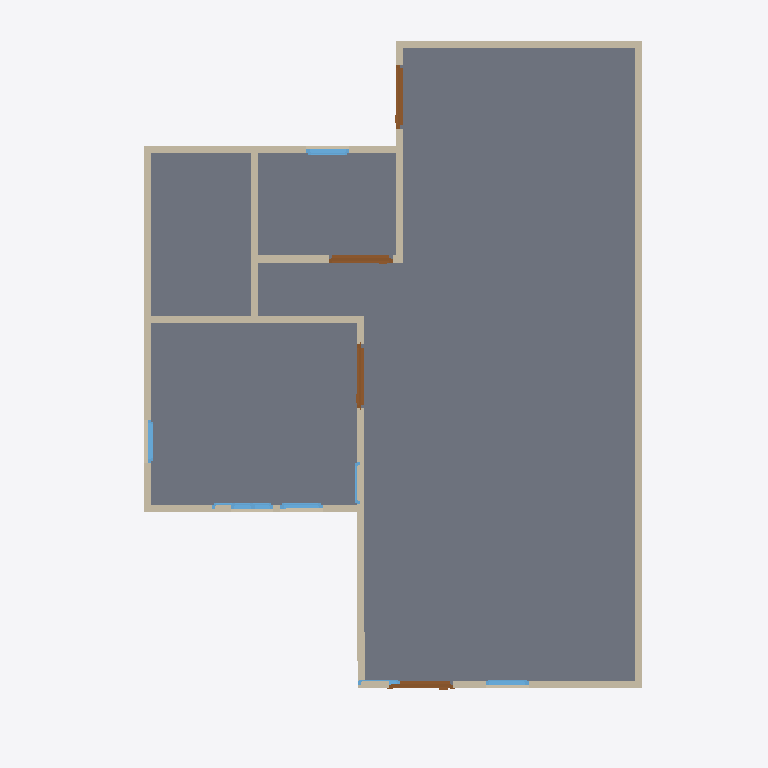
Plan cut of the same IFC building model at storey 'GF' (level 0.00 m, cut at 1.40 m), seen from above with north up, elements coloured by IFC class: 13 walls (beige), 8 windows (light blue), 4 doors (brown), 1 slab (grey). Cut surfaces are drawn darker.
Extent 10.0 m × 10.0 m × 7.0 m (x, y, z). Storeys (3): GF at 0.00 m; 2F at 3.00 m; roof at 6.00 m. Elements (56): 28 IfcWall, 15 IfcWindow, 9 IfcDoor, 3 IfcSlab, 1 IfcRoof.

HEADER;
FILE_DESCRIPTION(('ViewDefinition[DesignTransferView]'),'2;1');
FILE_NAME('s03-activity.ifc','2025-09-03T21:32:40+08:00',(''),(''),'IfcOpenShell 0.8.3-post1','Bonsai 0.8.3-post1','');
FILE_SCHEMA(('IFC4'));
ENDSEC;
DATA;
#1=IFCPROJECT('2dcNc35ufE$xFYwij2JG8D',$,'My Project',$,$,$,$,(#14,#26),#9);
#31=IFCSITE('3ekfyYEsTAl9UgJtuffpQy',$,'My Site',$,$,#54,$,$,$,$,$,$,$,$);
#37=IFCBUILDING('2fy3p75LfAMRcmdcgalLRu',$,'My Building',$,$,#60,$,$,$,$,$,$);
#43=IFCBUILDINGSTOREY('0i5kbwxM52fOdJcswJtOst',$,'GF',$,$,#66,$,$,$,$);
#67=IFCBUILDINGSTOREY('3bN9KC2zTBpxfkzzxjtZyX',$,'2F',$,$,#4211,$,$,$,$);
#4168=IFCBUILDINGSTOREY('3BuuUSoXPEXxdhlSp5u6K2',$,'roof',$,$,#4221,$,$,$,$);
#1407=IFCSLAB('1PDsOe7Z15ahmHZQwlQGom',$,'Slab',$,$,#1415,#1422,$,$);
#1001=IFCWALL('2qaSC$8Zb0iBHnY5y5FG9n',$,'Wall',$,$,#1012,#1007,$,$);
#2591=IFCWALL('28X4hYfIb1y9TggA9A09pB',$,'Wall',$,$,#2602,#2597,$,$);
#1039=IFCWALL('1LBvnaVzX67Q46W_IGE$Ik',$,'Wall',$,$,#1050,#1045,$,$);
#1115=IFCWALL('2WcWFOwZf97BmC9PWmKWGT',$,'Wall',$,$,#1126,#1121,$,$);
#609=IFCWALL('0hcwqfDp50ew9OqdRkTigd',$,'Wall',$,$,#620,#615,$,$);
#2152=IFCWALL('1uCK1gYQb1AgWPD6YdmBHX',$,'Wall',$,$,#2163,#2158,$,$);
#2873=IFCWALL('33LDwmkMnCVQ6k0aOxLTPS',$,'Wall',$,$,#2884,#2879,$,$);
#2228=IFCWALL('2wXwKK1a19hQ8ZDPagtBuF',$,'Wall',$,$,#2239,#2234,$,$);
#687=IFCWALL('29clDKeH15pA5eI92ooUCd',$,'Wall',$,$,#698,#693,$,$);
#6556=IFCWALL('1p5YKaFPHB5AWijb3i1uJX',$,'Wall',$,$,#6621,#6562,$,$);
#750=IFCWALL('28UEl8pb9COPNHx$alZx0k',$,'Wall',$,$,#1966,#756,$,$);
#725=IFCWALL('1Un0oEMR190e1T5v_VSeW2',$,'Wall',$,$,#1708,#731,$,$);
#1681=IFCDOOR('1rD9qMTELEyhXb6kd3MvFj',$,'Door',$,$,#1734,#1689,$,2.0,0.899999976158142,$,$,$);
#6594=IFCDOOR('3qEqrHtq13Zvcvebigh68s',$,'Door',$,$,#6647,#6602,$,2.0,0.899999976158142,$,$,$);
#4090=IFCDOOR('2iVUhaq7j1O82g6CfyVKpU',$,'Door',$,$,#4138,#4098,$,2.0,0.899999976158142,$,$,$);
#2911=IFCDOOR('39Uwq4zDH1aulD_oWl_iuo',$,'Door',$,$,#2959,#2919,$,2.0,0.899999976158142,$,$,$);
#2759=IFCWINDOW('3rubuUYSP2LQUEXumvxMbw',$,'Window',$,$,#2823,#2768,$,0.899999976158142,0.600000023841858,$,$,$);
#1077=IFCWALL('3lVCH6olf7yekgJlQZEfms',$,'Wall',$,$,#1088,#1083,$,$);
#2266=IFCWINDOW('0Hfhj3kp54BRt_$EZll0L_',$,'Window',$,$,#2329,#2274,$,0.899999976158142,0.600000023841858,$,$,$);
#2960=IFCWINDOW('24n4WCG5v5XgRT8YL62fvp',$,'Window',$,$,#3023,#2968,$,0.899999976158142,0.600000023841858,$,$,$);
#6648=IFCWINDOW('15zVQjAZP3kPRcOUzRQ8DV',$,'Window',$,$,#6696,#6656,$,0.899999976158142,0.600000023841858,$,$,$);
#2005=IFCWINDOW('3phpGgFnPE0gRx5UcLm9Q7',$,'Window',$,$,#2053,#2013,$,0.899999976158142,0.600000023841858,$,$,$);
#2330=IFCWINDOW('0taMD2czr5t8md9bV1n5Op',$,'Window',$,$,#2378,#2338,$,0.899999976158142,0.600000023841858,$,$,$);
#2054=IFCWINDOW('3_W_T4wtnEuANttOjrkEXi',$,'Window',$,$,#2102,#2062,$,0.899999976158142,0.600000023841858,$,$,$);
#2103=IFCWINDOW('2sTZz4TKLCZeVm_bRRo_Jy',$,'Window',$,$,#2151,#2111,$,0.899999976158142,0.600000023841858,$,$,$);
ENDSEC;